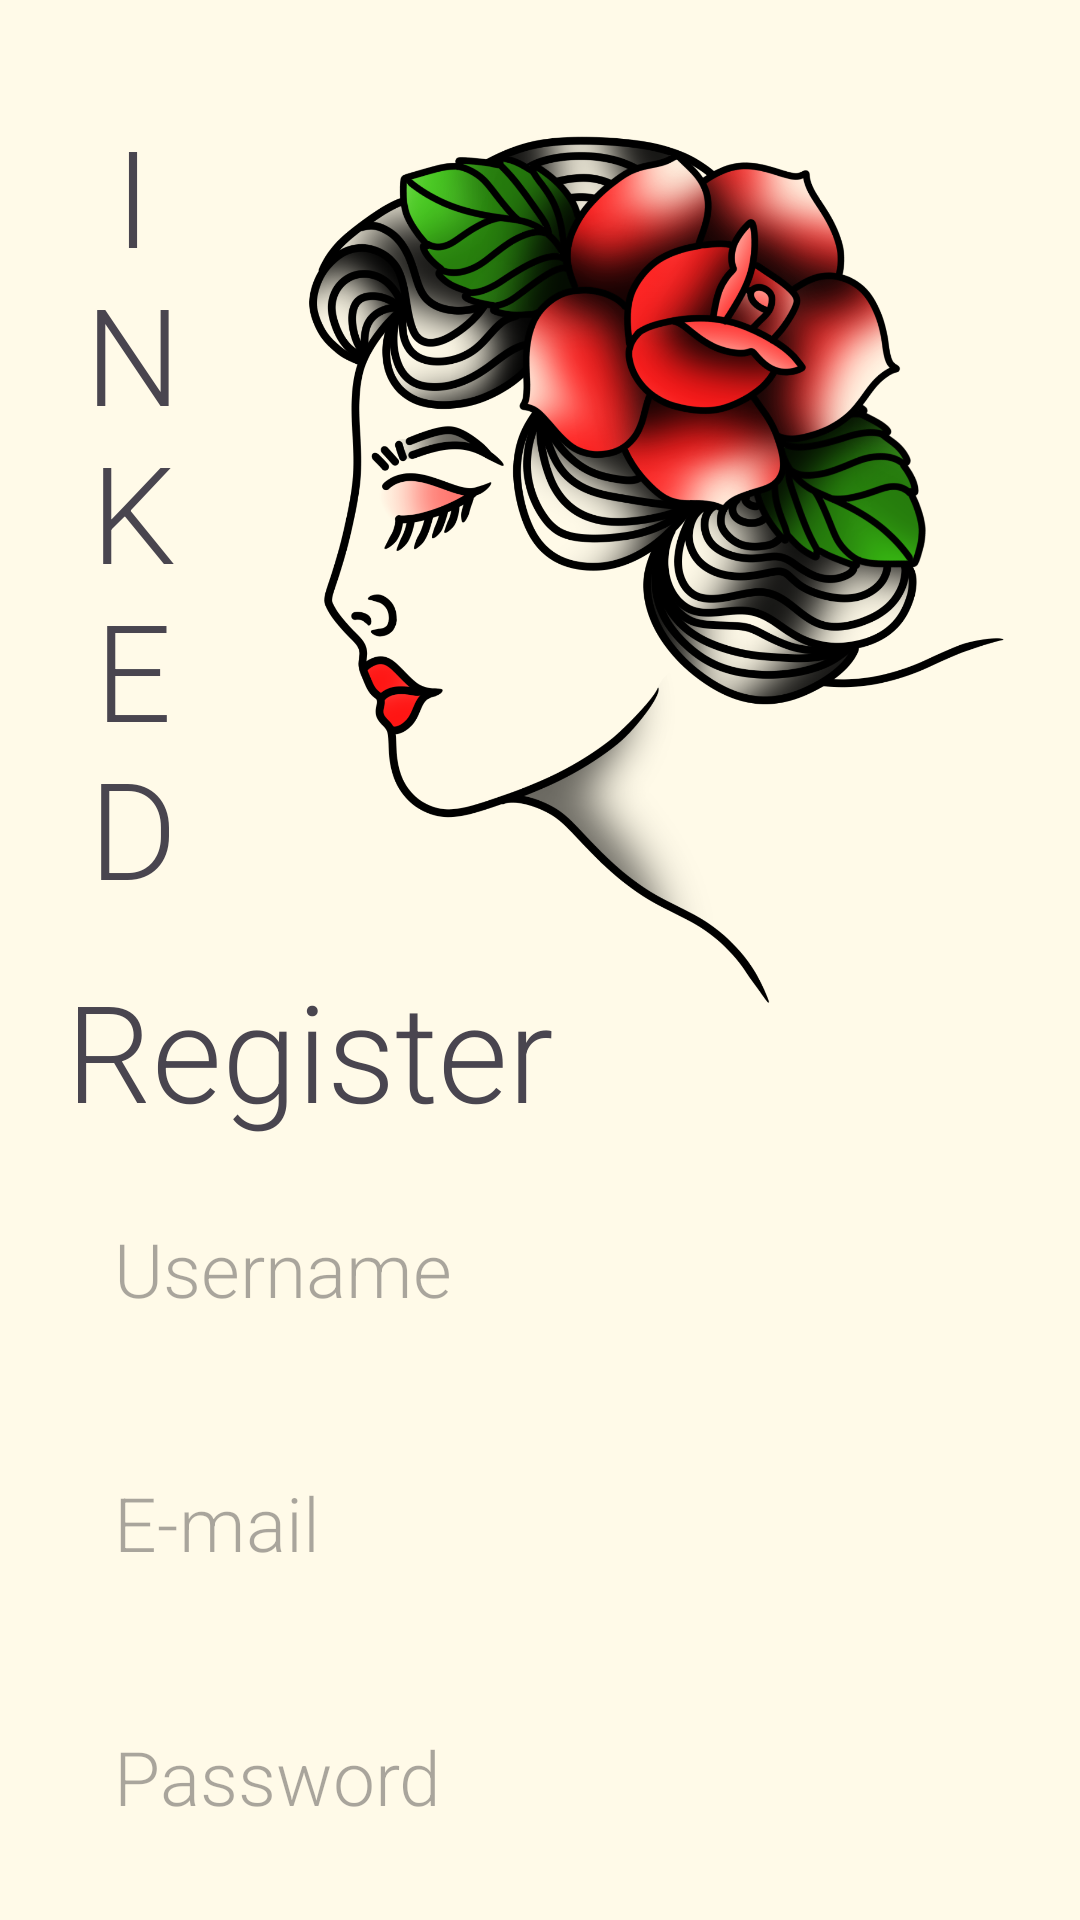

Here is an Android app screen rendered from its layout file. Give the layout XML and the strings, colors and styles it references.
<!-- AndroidManifest.xml: application theme Theme.Registration_page -->
<!-- res/layout/activity_main.xml -->
<?xml version="1.0" encoding="utf-8"?>
<androidx.constraintlayout.widget.ConstraintLayout xmlns:android="http://schemas.android.com/apk/res/android"
    xmlns:app="http://schemas.android.com/apk/res-auto"
    xmlns:tools="http://schemas.android.com/tools"
    android:id="@+id/main"
    android:layout_width="match_parent"
    android:layout_height="match_parent"
    android:background="@color/BGColor"
    tools:context=".MainActivity">


    <ImageView
        android:layout_width="297dp"
        android:layout_height="316dp"
        android:layout_marginTop="32dp"
        android:src="@drawable/retro_woman"
        app:layout_constraintBaseline_toTopOf="parent"
        app:layout_constraintRight_toRightOf="parent"
        app:layout_constraintTop_toTopOf="parent" />

    <TextView
        android:layout_width="45sp"
        android:layout_height="match_parent"
        android:layout_marginStart="@dimen/dimen_22dp"
        android:layout_marginTop="@dimen/dimen_35dp"
        android:fontFamily="sans-serif-light"
        android:gravity="center_horizontal"
        android:text="I N K E D"
        android:textSize="@dimen/dimen_45sp"
        app:layout_constraintStart_toStartOf="parent"
        app:layout_constraintTop_toTopOf="parent" />

    <TextView
        android:id="@+id/registration"
        android:layout_width="wrap_content"
        android:layout_height="wrap_content"
        android:layout_marginStart="@dimen/dimen_22dp"
        android:layout_marginTop="@dimen/dimen_320dp"
        android:fontFamily="sans-serif-light"
        android:text="@string/register"
        android:textSize="@dimen/dimen_45sp"
        app:layout_constraintEnd_toEndOf="parent"
        app:layout_constraintHorizontal_bias="0.0"
        app:layout_constraintStart_toStartOf="parent"
        app:layout_constraintTop_toTopOf="parent">

    </TextView>

    <android.widget.EditText
        android:id="@+id/usernameET"
        android:layout_width="match_parent"
        android:layout_height="wrap_content"
        android:layout_marginHorizontal="20dp"
        android:layout_marginTop="@dimen/dimen_8dp"
        android:background="@drawable/rounded_corners"
        android:fontFamily="sans-serif-light"
        android:padding="@dimen/dimen_18dp"
        android:hint="@string/username"
        android:textSize="@dimen/dimen_25sp"
        android:theme="@style/EditTextTheme"
        app:layout_constraintEnd_toEndOf="parent"
        app:layout_constraintHorizontal_bias="0.242"
        app:layout_constraintStart_toStartOf="parent"
        app:layout_constraintTop_toBottomOf="@id/registration">

    </android.widget.EditText>

    <android.widget.EditText
        android:id="@+id/emailET"
        android:layout_width="match_parent"
        android:layout_height="wrap_content"
        android:layout_marginHorizontal="@dimen/dimen_20dp"
        android:layout_marginTop="@dimen/dimen_15dp"
        android:background="@drawable/rounded_corners"
        android:fontFamily="sans-serif-light"
        android:padding="@dimen/dimen_18dp"
        android:hint="@string/e_mail"
        android:textSize="@dimen/dimen_25sp"
        android:theme="@style/EditTextTheme"
        app:layout_constraintEnd_toEndOf="parent"
        app:layout_constraintStart_toStartOf="parent"
        app:layout_constraintTop_toBottomOf="@id/usernameET">

    </android.widget.EditText>

    <android.widget.EditText
        android:id="@+id/password"
        android:layout_width="match_parent"
        android:layout_height="wrap_content"
        android:layout_marginHorizontal="20dp"
        android:layout_marginTop="15dp"
        android:background="@drawable/rounded_corners"
        android:fontFamily="sans-serif-light"
        android:padding="18dp"
        android:hint="@string/password"
        android:textSize="@dimen/dimen_25sp"
        android:theme="@style/EditTextTheme"
        android:inputType="textPassword"
        app:layout_constraintEnd_toEndOf="parent"
        app:layout_constraintHorizontal_bias="0.242"
        app:layout_constraintStart_toStartOf="parent"
        app:layout_constraintTop_toBottomOf="@id/emailET">

    </android.widget.EditText>

    <Button
        android:layout_width="match_parent"
        android:layout_height="wrap_content"
        android:layout_marginHorizontal="@dimen/dimen_90dp"
        android:layout_marginTop="@dimen/dimen_20dp"
        android:backgroundTint="@color/editTextBG"
        android:fontFamily="sans-serif-light"
        android:padding="@dimen/dimen_15dp"
        android:text="Confirm"
        android:id="@+id/confirm_button"
        android:textColor="@color/black"
        android:textSize="@dimen/dimen_25sp"
        app:layout_constraintEnd_toEndOf="parent"
        app:layout_constraintStart_toStartOf="parent"
        app:layout_constraintTop_toBottomOf="@id/password" />

</androidx.constraintlayout.widget.ConstraintLayout>
<!-- resources referenced by this layout -->
<resources>
  <color name="BGColor">#FFFAE8</color>
  <color name="black">#FF000000</color>
  <color name="editTextBG">#E5CBB8</color>
  <dimen name="dimen_15dp">15dp</dimen>
  <dimen name="dimen_18dp">18dp</dimen>
  <dimen name="dimen_20dp">20dp</dimen>
  <dimen name="dimen_22dp">22dp</dimen>
  <dimen name="dimen_25sp">25sp</dimen>
  <dimen name="dimen_320dp">320dp</dimen>
  <dimen name="dimen_35dp">35dp</dimen>
  <dimen name="dimen_45sp">45sp</dimen>
  <dimen name="dimen_8dp">8dp</dimen>
  <dimen name="dimen_90dp">90dp</dimen>
  <!-- drawable retro_woman: png bitmap (drawable, 763519 bytes) -->
  <string name="e_mail">E-mail</string>
  <string name="password">Password</string>
  <string name="register">Register</string>
  <string name="username">Username</string>
  <style name="EditTextTheme">
          <item name="android:background">
              @color/editTextBG
          </item>
          <item name="android:backgroundTint">
              @color/editTextBG
          </item>
  
      </style>
  <style name="Theme.Registration_page" parent="Base.Theme.Registration_page" />
  <style name="Base.Theme.Registration_page" parent="Theme.Material3.DayNight.NoActionBar">
          
          
      </style>
</resources>
